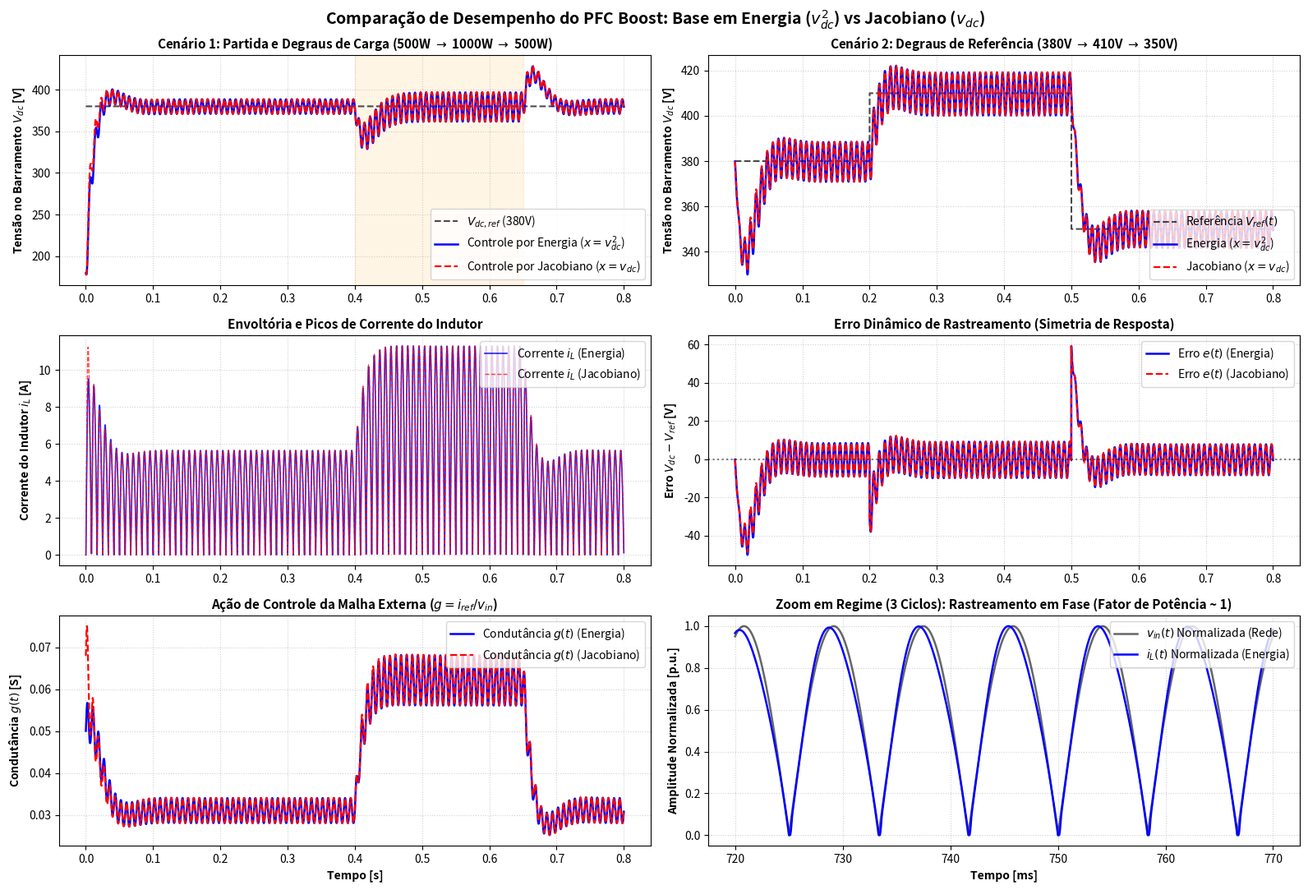

Write Python code to recreate this figure. (Note: this script raises an exception after producing the figure.)
"""
Simulação Comparativa de Controle em Cascata para Boost PFC:
1. Linearização por Mudança de Base (Espaço de Estados em Energia / Tensão ao Quadrado: x = v_dc^2)
2. Linearização por Jacobiano (Pequenos Sinais em Tensão: x = v_dc)

Parâmetros baseados no projeto de hardware 'Active Boost PFC 380V':
- L = 2.2 mH
- C = 200 uF (2x 100uF / 450V)
- Vin = 127 V_rms @ 60 Hz
- Vdc_ref = 380 V
- Potência Nominal: 500 W (degrau para 1000 W)
"""

import numpy as np
import matplotlib
matplotlib.use('Agg')
import matplotlib.pyplot as plt

class PFCParameters:
    def __init__(self):
        # Parâmetros de Potência e Rede
        self.L = 2.2e-3             # Indutor Boost: 2.2 mH
        self.C = 200e-6             # Banco de saída: 200 uF
        self.Vrms = 127.0           # Tensão de entrada RMS: 127 V
        self.f_grid = 60.0          # Frequência da rede: 60 Hz
        self.omega_grid = 2 * np.pi * self.f_grid
        self.Vpeak = np.sqrt(2) * self.Vrms
        self.Vdc_nom = 380.0        # Tensão nominal de saída: 380 V
        self.P_nom = 500.0          # Carga nominal: 500 W
        self.RL_nom = (self.Vdc_nom ** 2) / self.P_nom  # ~288.8 Ohms

        # Especificações do Controle
        # Malha Interna de Corrente: Banda ~2.5 kHz
        self.f_i = 2500.0
        self.omega_i = 2 * np.pi * self.f_i
        self.K1 = self.L * self.omega_i  # ~34.56 V/A

        # Malha Externa de Tensão/Energia: Banda ~12 Hz (deve ser bem menor que 120 Hz para filtrar ripple)
        self.f_v = 12.0
        self.omega_v = 2 * np.pi * self.f_v
        self.zeta_v = 0.707

        # Ganhos para Controle por Energia (x = v_dc^2)
        # Planta linear: dx/dt + (2/(RL*C))*x = (2*Vrms^2/C)*g
        self.K3_E = self.C * (self.omega_v ** 2) / (2 * self.Vrms ** 2)
        self.K2_E = self.C * (2 * self.zeta_v * self.omega_v - 2 / (self.RL_nom * self.C)) / (2 * self.Vrms ** 2)

        # Ganhos para Controle por Jacobiano (x = v_dc)
        # Linearizado em Vdc0: d(v_dc^2) = 2*Vdc0*d(v_dc) => K_J = 2*Vdc0 * K_E
        self.K3_J = 2 * self.Vdc_nom * self.K3_E
        self.K2_J = 2 * self.Vdc_nom * self.K2_E


def run_simulation(pfc: PFCParameters, control_mode: str, scenario: str = 'startup_and_load'):
    """
    Executa a simulação do conversor Boost PFC no domínio do tempo.
    control_mode: 'energy' (x = v_dc^2) ou 'jacobian' (x = v_dc)
    scenario:
        - 'startup_and_load': Partida de Vin_pk (180V) até 380V, depois degrau de carga (500W -> 1000W)
        - 'reference_step': Operando em 380V, degraus de referência (+30V e -50V)
    """
    dt = 2e-5  # Passo de 20 us (suficiente para dinâmica de corrente e ripple de 120Hz)
    
    if scenario == 'startup_and_load':
        t_end = 0.8
        t = np.arange(0, t_end, dt)
        v_init = np.sqrt(2) * pfc.Vrms  # Tensão inicial pré-carregada pela ponte de diodos (~180V)
    elif scenario == 'reference_step':
        t_end = 0.8
        t = np.arange(0, t_end, dt)
        v_init = pfc.Vdc_nom
    else:
        raise ValueError("Cenário inválido")

    N = len(t)
    
    # Variáveis de estado
    i_L = 0.0
    v_dc = v_init
    chi = 0.0  # Estado do integrador
    
    # Vetores de log
    v_dc_arr = np.zeros(N)
    v_ref_arr = np.zeros(N)
    i_L_arr = np.zeros(N)
    i_ref_arr = np.zeros(N)
    g_arr = np.zeros(N)
    vin_arr = np.zeros(N)
    d_arr = np.zeros(N)
    
    # Anti-windup e limites práticos
    g_max = 0.15  # Condutância máxima sintetizável (limita corrente de pico)
    
    for k in range(N):
        curr_t = t[k]
        
        # Tensão de entrada retificada
        vin_instant = np.abs(pfc.Vpeak * np.sin(pfc.omega_grid * curr_t))
        vin_arr[k] = vin_instant
        
        # Definição do cenário
        if scenario == 'startup_and_load':
            v_ref = pfc.Vdc_nom
            # Degrau de carga em t = 0.4s: 500W -> 1000W (RL_nom -> RL_nom / 2)
            # Retorno em t = 0.65s: 1000W -> 500W
            if curr_t < 0.4:
                R_load = pfc.RL_nom
            elif curr_t < 0.65:
                R_load = pfc.RL_nom / 2.0
            else:
                R_load = pfc.RL_nom
        elif scenario == 'reference_step':
            R_load = pfc.RL_nom
            # Degrau de referência: 380V -> 410V em 0.2s, 410V -> 350V em 0.5s
            if curr_t < 0.2:
                v_ref = 380.0
            elif curr_t < 0.5:
                v_ref = 410.0
            else:
                v_ref = 350.0
                
        v_ref_arr[k] = v_ref

        # ========================================================
        # MALHA EXTERNA (Tensão / Energia)
        # ========================================================
        if control_mode == 'energy':
            x = v_dc ** 2
            x_ref = v_ref ** 2
            err = x - x_ref
            g_raw = -pfc.K2_E * err - pfc.K3_E * chi
        else: # jacobian
            x = v_dc
            x_ref = v_ref
            err = x - x_ref
            g_raw = -pfc.K2_J * err - pfc.K3_J * chi

        # Saturação da condutância sintetizada e anti-windup no integrador
        g = np.clip(g_raw, 0.0, g_max)
        if g_raw == g:  # Atualiza integrador apenas se não saturou (anti-windup por clamping)
            chi += err * dt

        # Síntese da corrente de referência (Resistência Emulada)
        i_ref = vin_instant * g
        
        # ========================================================
        # MALHA INTERNA (Controle por Linearização com Realimentação)
        # (1 - u) = (vin + K1*(i - i_ref) - p) / v_dc
        # ========================================================
        p = 0.0  # p = L * d(i_ref)/dt (desprezível dada a alta banda da malha interna)
        v_dc_safe = max(v_dc, 15.0)  # Evita divisão por zero
        
        one_minus_u = (vin_instant + pfc.K1 * (i_L - i_ref) - p) / v_dc_safe
        # Saturação física da razão cíclica complementar (1 - u) in [0.02, 1.0] => u in [0, 0.98]
        one_minus_u = np.clip(one_minus_u, 0.02, 1.0)
        u = 1.0 - one_minus_u
        
        # ========================================================
        # EQUAÇÕES DE ESTADO DO CONVERSOR BOOST (Modelo Médio)
        # ========================================================
        di_L = (vin_instant - one_minus_u * v_dc) / pfc.L
        dv_dc = (one_minus_u * i_L - v_dc / R_load) / pfc.C
        
        # Integração numérica (Forward Euler com passo pequeno)
        i_L += di_L * dt
        if i_L < 0.0:  # Condução contínua com diodo retificador/boost (não permite corrente reversa)
            i_L = 0.0
            
        v_dc += dv_dc * dt
        # Condição de condução natural dos diodos: v_dc nunca cai abaixo da tensão instantânea da rede
        if v_dc < vin_instant:
            v_dc = vin_instant
            
        # Gravação para telemetria
        v_dc_arr[k] = v_dc
        i_L_arr[k] = i_L
        i_ref_arr[k] = i_ref
        g_arr[k] = g
        d_arr[k] = u
        
    return {
        't': t,
        'v_dc': v_dc_arr,
        'v_ref': v_ref_arr,
        'i_L': i_L_arr,
        'i_ref': i_ref_arr,
        'g': g_arr,
        'vin': vin_arr,
        'd': d_arr
    }


def compute_metrics(res, pfc: PFCParameters, t_start=0.0, t_end=0.8):
    """Calcula métricas quantitativas de desempenho."""
    idx = (res['t'] >= t_start) & (res['t'] <= t_end)
    t = res['t'][idx]
    v = res['v_dc'][idx]
    v_ref = res['v_ref'][idx]
    i = res['i_L'][idx]
    
    # Sobressinal máximo relativo ao patamar de 380V
    max_v = np.max(v)
    overshoot_pct = max(0.0, (max_v - 380.0) / 380.0 * 100.0)
    
    # Subtensão mínima no degrau de carga (para t entre 0.4s e 0.65s)
    load_step_idx = (res['t'] >= 0.4) & (res['t'] <= 0.65)
    if np.any(load_step_idx):
        min_v_load = np.min(res['v_dc'][load_step_idx])
        sag_pct = (380.0 - min_v_load) / 380.0 * 100.0
    else:
        sag_pct = 0.0
        
    # Pico de corrente no indutor
    peak_current = np.max(i)
    
    # Erro absoluto integral (IAE)
    iae = np.trapezoid(np.abs(v - v_ref), t)
    
    # THD e Fator de Potência no regime permanente (últimos 4 ciclos de 60Hz: ~66.7 ms)
    ss_idx = res['t'] >= (res['t'][-1] - 4 / pfc.f_grid)
    i_ss = res['i_L'][ss_idx]
    vin_ss = res['vin'][ss_idx]
    
    # Como i_L e vin estão retificados: p_in = mean(vin * i)
    p_in = np.mean(vin_ss * i_ss)
    v_rms_calc = np.sqrt(np.mean(vin_ss ** 2))
    i_rms_calc = np.sqrt(np.mean(i_ss ** 2))
    pf = p_in / (v_rms_calc * i_rms_calc) if (v_rms_calc * i_rms_calc) > 0 else 0
    
    return {
        'overshoot_pct': overshoot_pct,
        'sag_pct': sag_pct,
        'peak_current': peak_current,
        'iae': iae,
        'pf': pf
    }


def main():
    pfc = PFCParameters()
    print("=" * 70)
    print("SIMULAÇÃO COMPARATIVA: CONTROLE EM CASCATA PFC ATIVO 380V")
    print(f"Hardware: L = {pfc.L*1e3:.1f} mH, C = {pfc.C*1e6:.0f} uF, Vin = {pfc.Vrms:.0f} Vrms, Vdc = {pfc.Vdc_nom:.0f} V")
    print(f"Ganhos Calculados:")
    print(f" - Malha Interna: K1 = {pfc.K1:.2f} V/A (Banda = {pfc.f_i:.0f} Hz)")
    print(f" - Base Energia:   K2_E = {pfc.K2_E:.4e}, K3_E = {pfc.K3_E:.4e}")
    print(f" - Base Jacobiano: K2_J = {pfc.K2_J:.4e}, K3_J = {pfc.K3_J:.4e}")
    print("=" * 70)

    # 1. Simulação Cenário 1: Partida + Degrau de Carga (500W -> 1000W -> 500W)
    print("\n[1/2] Executando Cenário 1: Partida e Variação de Carga...")
    res_energy_sc1 = run_simulation(pfc, 'energy', 'startup_and_load')
    res_jacob_sc1 = run_simulation(pfc, 'jacobian', 'startup_and_load')
    
    m_energy_sc1 = compute_metrics(res_energy_sc1, pfc)
    m_jacob_sc1 = compute_metrics(res_jacob_sc1, pfc)

    # 2. Simulação Cenário 2: Degraus de Tensão de Referência (380V -> 410V -> 350V)
    print("[2/2] Executando Cenário 2: Degraus de Tensão de Referência...")
    res_energy_sc2 = run_simulation(pfc, 'energy', 'reference_step')
    res_jacob_sc2 = run_simulation(pfc, 'jacobian', 'reference_step')
    
    m_energy_sc2 = compute_metrics(res_energy_sc2, pfc)
    m_jacob_sc2 = compute_metrics(res_jacob_sc2, pfc)

    # Impressão dos Resultados
    print("\n" + "=" * 70)
    print("TABELA COMPARATIVA DE DESEMPENHO (Cenário 1: Partida + Carga 500W -> 1000W)")
    print("=" * 70)
    print(f"{'Métrica':<35} | {'Energia (x = v_dc^2)':<16} | {'Jacobiano (x = v_dc)':<16}")
    print("-" * 73)
    print(f"{'Sobressinal na Partida (%)':<35} | {m_energy_sc1['overshoot_pct']:<16.2f} | {m_jacob_sc1['overshoot_pct']:<16.2f}")
    print(f"{'Afundamento no Degrau de Carga (%)':<35} | {m_energy_sc1['sag_pct']:<16.2f} | {m_jacob_sc1['sag_pct']:<16.2f}")
    print(f"{'Pico de Corrente Máximo (A)':<35} | {m_energy_sc1['peak_current']:<16.2f} | {m_jacob_sc1['peak_current']:<16.2f}")
    print(f"{'Erro Absoluto Integral - IAE (V.s)':<35} | {m_energy_sc1['iae']:<16.2f} | {m_jacob_sc1['iae']:<16.2f}")
    print(f"{'Fator de Potência em Regime (PF)':<35} | {m_energy_sc1['pf']:<16.4f} | {m_jacob_sc1['pf']:<16.4f}")
    print("=" * 70)

    # GERAÇÃO DOS GRÁFICOS
    print("\nGerando figuras comparativas de alta resolução...")
    
    fig, axes = plt.subplots(3, 2, figsize=(16, 11), dpi=150)
    fig.suptitle('Comparação de Desempenho do PFC Boost: Base em Energia ($v_{dc}^2$) vs Jacobiano ($v_{dc}$)', fontsize=14, fontweight='bold')

    # (0, 0) - Cenário 1: Tensão no Barramento CC
    ax = axes[0, 0]
    ax.plot(res_energy_sc1['t'], res_energy_sc1['v_ref'], 'k--', label='$V_{dc,ref}$ (380V)', alpha=0.7)
    ax.plot(res_energy_sc1['t'], res_energy_sc1['v_dc'], 'b-', label='Controle por Energia ($x = v_{dc}^2$)', linewidth=1.8)
    ax.plot(res_jacob_sc1['t'], res_jacob_sc1['v_dc'], 'r--', label='Controle por Jacobiano ($x = v_{dc}$)', linewidth=1.6)
    ax.set_ylabel('Tensão no Barramento $V_{dc}$ [V]', fontweight='bold')
    ax.set_title('Cenário 1: Partida e Degraus de Carga (500W $\\rightarrow$ 1000W $\\rightarrow$ 500W)', fontsize=11, fontweight='bold')
    ax.grid(True, linestyle=':', alpha=0.6)
    ax.legend(loc='lower right')
    ax.axvspan(0.4, 0.65, color='orange', alpha=0.1, label='Carga = 1000W')

    # (1, 0) - Cenário 1: Corrente no Indutor
    ax = axes[1, 0]
    ax.plot(res_energy_sc1['t'], res_energy_sc1['i_L'], 'b-', label='Corrente $i_L$ (Energia)', linewidth=1.2, alpha=0.85)
    ax.plot(res_jacob_sc1['t'], res_jacob_sc1['i_L'], 'r--', label='Corrente $i_L$ (Jacobiano)', linewidth=1.0, alpha=0.75)
    ax.set_ylabel('Corrente do Indutor $i_L$ [A]', fontweight='bold')
    ax.set_title('Envoltória e Picos de Corrente do Indutor', fontsize=11, fontweight='bold')
    ax.grid(True, linestyle=':', alpha=0.6)
    ax.legend(loc='upper right')

    # (2, 0) - Cenário 1: Condutância Sintetizada g(t)
    ax = axes[2, 0]
    ax.plot(res_energy_sc1['t'], res_energy_sc1['g'], 'b-', label='Condutância $g(t)$ (Energia)', linewidth=1.8)
    ax.plot(res_jacob_sc1['t'], res_jacob_sc1['g'], 'r--', label='Condutância $g(t)$ (Jacobiano)', linewidth=1.6)
    ax.set_xlabel('Tempo [s]', fontweight='bold')
    ax.set_ylabel('Condutância $g(t)$ [S]', fontweight='bold')
    ax.set_title('Ação de Controle da Malha Externa ($g = i_{ref} / v_{in}$)', fontsize=11, fontweight='bold')
    ax.grid(True, linestyle=':', alpha=0.6)
    ax.legend(loc='upper right')

    # (0, 1) - Cenário 2: Degraus de Referência de Tensão
    ax = axes[0, 1]
    ax.plot(res_energy_sc2['t'], res_energy_sc2['v_ref'], 'k--', label='Referência $V_{ref}(t)$', alpha=0.7)
    ax.plot(res_energy_sc2['t'], res_energy_sc2['v_dc'], 'b-', label='Energia ($x = v_{dc}^2$)', linewidth=1.8)
    ax.plot(res_jacob_sc2['t'], res_jacob_sc2['v_dc'], 'r--', label='Jacobiano ($x = v_{dc}$)', linewidth=1.6)
    ax.set_ylabel('Tensão no Barramento $V_{dc}$ [V]', fontweight='bold')
    ax.set_title('Cenário 2: Degraus de Referência (380V $\\rightarrow$ 410V $\\rightarrow$ 350V)', fontsize=11, fontweight='bold')
    ax.grid(True, linestyle=':', alpha=0.6)
    ax.legend(loc='lower right')

    # (1, 1) - Cenário 2: Erro de Rastreamento (Vdc - Vref)
    ax = axes[1, 1]
    err_E = res_energy_sc2['v_dc'] - res_energy_sc2['v_ref']
    err_J = res_jacob_sc2['v_dc'] - res_jacob_sc2['v_ref']
    ax.plot(res_energy_sc2['t'], err_E, 'b-', label='Erro $e(t)$ (Energia)', linewidth=1.8)
    ax.plot(res_jacob_sc2['t'], err_J, 'r--', label='Erro $e(t)$ (Jacobiano)', linewidth=1.6)
    ax.axhline(0, color='black', linestyle=':', alpha=0.5)
    ax.set_ylabel('Erro $V_{dc} - V_{ref}$ [V]', fontweight='bold')
    ax.set_title('Erro Dinâmico de Rastreamento (Simetria de Resposta)', fontsize=11, fontweight='bold')
    ax.grid(True, linestyle=':', alpha=0.6)
    ax.legend(loc='upper right')

    # (2, 1) - Zoom em Regime Permanente: Tensão e Corrente da Rede (PFC Ativo)
    ax = axes[2, 1]
    zoom_idx = (res_energy_sc1['t'] >= 0.72) & (res_energy_sc1['t'] <= 0.77)
    t_zoom = res_energy_sc1['t'][zoom_idx] * 1000 # ms
    vin_norm = res_energy_sc1['vin'][zoom_idx] / pfc.Vpeak
    i_norm_E = res_energy_sc1['i_L'][zoom_idx] / np.max(res_energy_sc1['i_L'][zoom_idx])
    ax.plot(t_zoom, vin_norm, 'k-', label='$v_{in}(t)$ Normalizada (Rede)', linewidth=1.8, alpha=0.6)
    ax.plot(t_zoom, i_norm_E, 'b-', label='$i_L(t)$ Normalizada (Energia)', linewidth=1.8)
    ax.set_xlabel('Tempo [ms]', fontweight='bold')
    ax.set_ylabel('Amplitude Normalizada [p.u.]', fontweight='bold')
    ax.set_title('Zoom em Regime (3 Ciclos): Rastreamento em Fase (Fator de Potência ~ 1)', fontsize=11, fontweight='bold')
    ax.grid(True, linestyle=':', alpha=0.6)
    ax.legend(loc='upper right')

    plt.tight_layout()
    output_path = 'docs/pfc_control_comparison.png'
    plt.savefig(output_path, dpi=200)
    print(f"Gráfico comparativo salvo com sucesso em: {output_path}")

if __name__ == '__main__':
    main()
